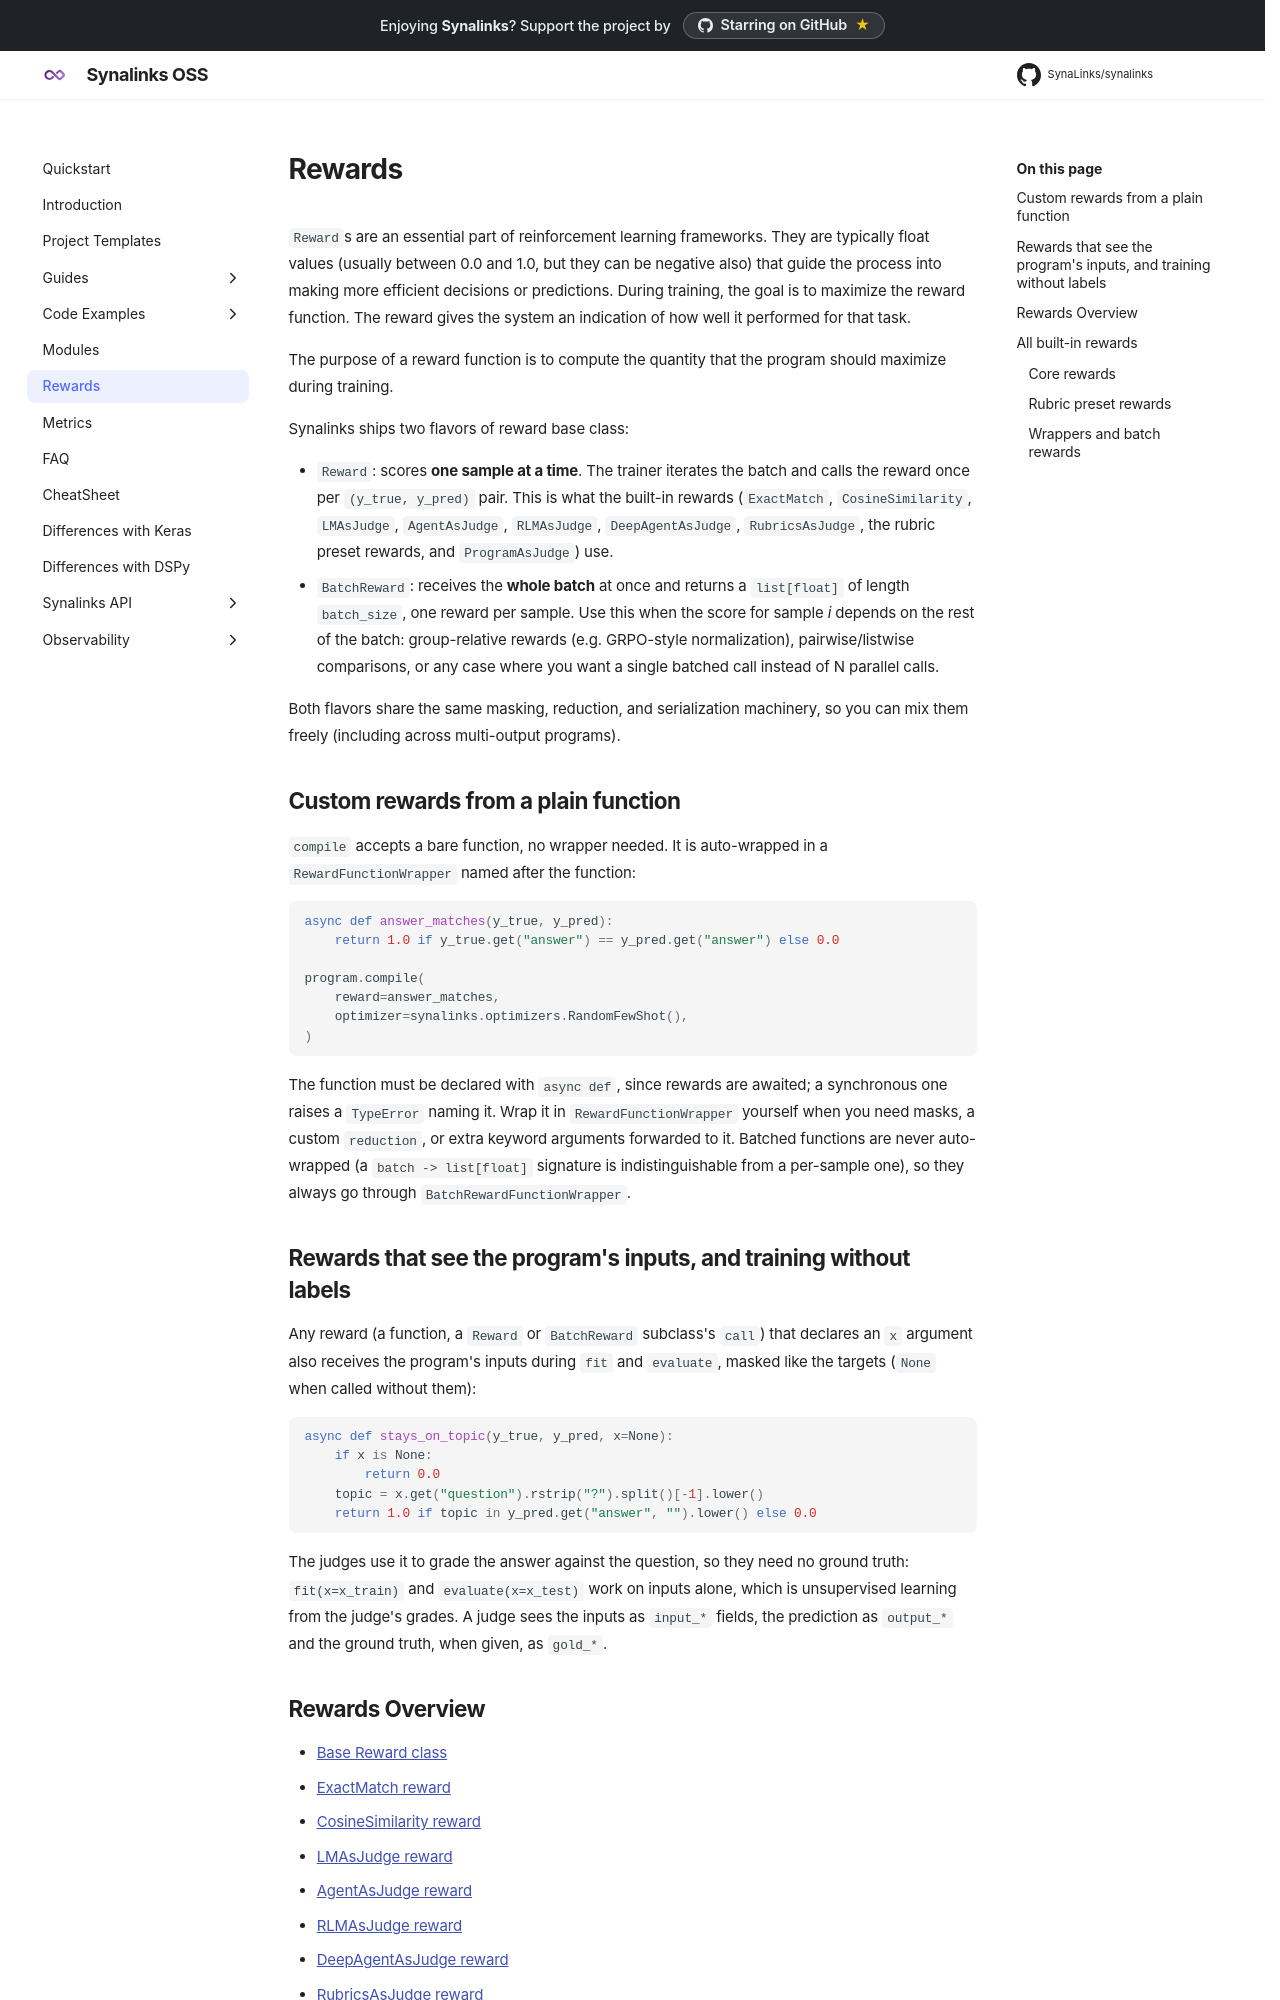

repository: Atena-IT/synalinks · page: Synalinks API/Rewards/index.html · generator: mkdocs

# Rewards

`Reward`s are an essential part of reinforcement learning frameworks. 
They are typically float values (usually between 0.0 and 1.0, but they can be 
negative also) that guide the process into making more efficient decisions or 
predictions. During training, the goal is to maximize the reward function. 
The reward gives the system an indication of how well it performed for that task.

The purpose of a reward function is to compute the quantity that the program should maximize during training.

Synalinks ships two flavors of reward base class:

- `Reward`: scores **one sample at a time**. The trainer iterates the batch and
  calls the reward once per `(y_true, y_pred)` pair. This is what the built-in
  rewards (`ExactMatch`, `CosineSimilarity`, `LMAsJudge`, `AgentAsJudge`,
  `RLMAsJudge`, `DeepAgentAsJudge`, `RubricsAsJudge`, the rubric preset
  rewards, and `ProgramAsJudge`) use.
- `BatchReward`: receives the **whole batch** at once and returns a
  `list[float]` of length `batch_size`, one reward per sample. Use this when
  the score for sample *i* depends on the rest of the batch: group-relative
  rewards (e.g. GRPO-style normalization), pairwise/listwise comparisons, or
  any case where you want a single batched call instead of N parallel calls.

Both flavors share the same masking, reduction, and serialization machinery, so
you can mix them freely (including across multi-output programs).

## Custom rewards from a plain function

`compile` accepts a bare function, no wrapper needed. It is auto-wrapped in a
`RewardFunctionWrapper` named after the function:

```python
async def answer_matches(y_true, y_pred):
    return 1.0 if y_true.get("answer") == y_pred.get("answer") else 0.0

program.compile(
    reward=answer_matches,
    optimizer=synalinks.optimizers.RandomFewShot(),
)
```

The function must be declared with `async def`, since rewards are awaited; a
synchronous one raises a `TypeError` naming it. Wrap it in
`RewardFunctionWrapper` yourself when you need masks, a custom `reduction`, or
extra keyword arguments forwarded to it. Batched functions are never
auto-wrapped (a `batch -> list[float]` signature is indistinguishable from a
per-sample one), so they always go through `BatchRewardFunctionWrapper`.
